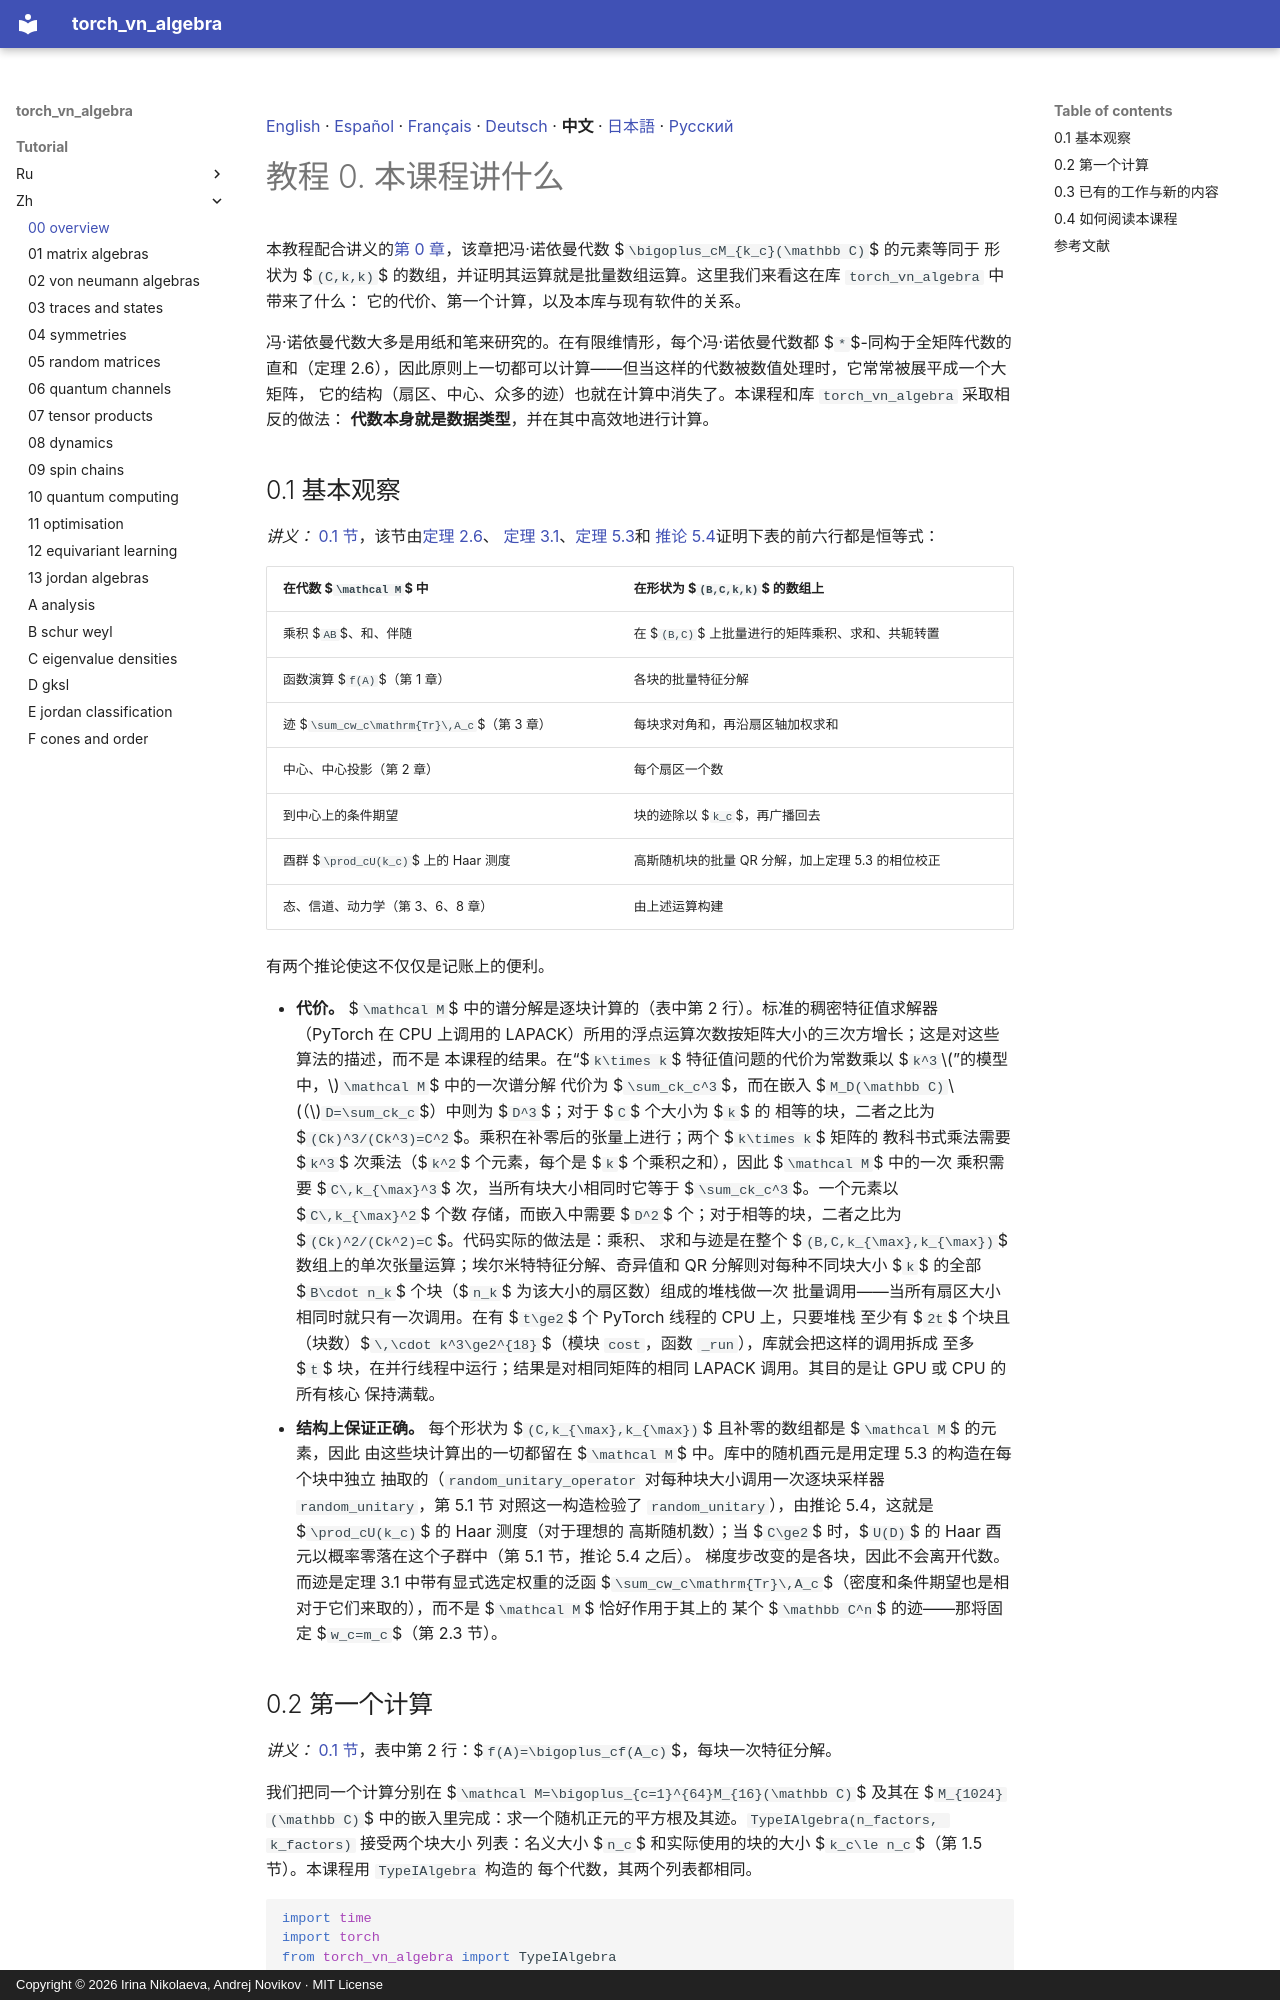

repository: andre-a-no/von_neumann_type_i · page: tutorial/zh/00_overview/index.html · generator: mkdocs · copyright: Copyright © 2026 Irina Nikolaeva, Andrej Novikov · MIT License

[English](../00_overview.md) · [Español](../es/00_overview.md) · [Français](../fr/00_overview.md) · [Deutsch](../de/00_overview.md) · **中文** · [日本語](../ja/00_overview.md) · [Русский](../ru/00_overview.md)

# 教程 0. 本课程讲什么

本教程配合讲义的[第 0 章](../../lecture_notes/zh/00_overview.md)，该章把冯·诺依曼代数 $`\bigoplus_cM_{k_c}(\mathbb C)`$ 的元素等同于
形状为 $`(C,k,k)`$ 的数组，并证明其运算就是批量数组运算。这里我们来看这在库 `torch_vn_algebra` 中带来了什么：
它的代价、第一个计算，以及本库与现有软件的关系。

冯·诺依曼代数大多是用纸和笔来研究的。在有限维情形，每个冯·诺依曼代数都 $`*`$-同构于全矩阵代数的
直和（定理 2.6），因此原则上一切都可以计算——但当这样的代数被数值处理时，它常常被展平成一个大矩阵，
它的结构（扇区、中心、众多的迹）也就在计算中消失了。本课程和库 `torch_vn_algebra` 采取相反的做法：
**代数本身就是数据类型**，并在其中高效地进行计算。

<a id="s-0-1"></a>

## 0.1 基本观察

*讲义：* [0.1 节](../../lecture_notes/zh/00_overview.md#s-0-1)，该节由[定理 2.6](../../lecture_notes/zh/02_von_neumann_algebras.md#r-2-6)、
[定理 3.1](../../lecture_notes/zh/03_traces_and_states.md#r-3-1)、[定理 5.3](../../lecture_notes/zh/05_random_matrices.md#r-5-3)和
[推论 5.4](../../lecture_notes/zh/05_random_matrices.md#r-5-4)证明下表的前六行都是恒等式：

| 在代数 $`\mathcal M`$ 中 | 在形状为 $`(B,C,k,k)`$ 的数组上 |
|---|---|
| 乘积 $`AB`$、和、伴随 | 在 $`(B,C)`$ 上批量进行的矩阵乘积、求和、共轭转置 |
| 函数演算 $`f(A)`$（第 1 章） | 各块的批量特征分解 |
| 迹 $`\sum_cw_c\mathrm{Tr}\,A_c`$（第 3 章） | 每块求对角和，再沿扇区轴加权求和 |
| 中心、中心投影（第 2 章） | 每个扇区一个数 |
| 到中心上的条件期望 | 块的迹除以 $`k_c`$，再广播回去 |
| 酉群 $`\prod_cU(k_c)`$ 上的 Haar 测度 | 高斯随机块的批量 QR 分解，加上定理 5.3 的相位校正 |
| 态、信道、动力学（第 3、6、8 章） | 由上述运算构建 |

有两个推论使这不仅仅是记账上的便利。

- **代价。** $`\mathcal M`$ 中的谱分解是逐块计算的（表中第 2 行）。标准的稠密特征值求解器（PyTorch 在
  CPU 上调用的 LAPACK）所用的浮点运算次数按矩阵大小的三次方增长；这是对这些算法的描述，而不是
  本课程的结果。在“$`k\times k`$ 特征值问题的代价为常数乘以 $`k^3`$”的模型中，$`\mathcal M`$ 中的一次谱分解
  代价为 $`\sum_ck_c^3`$，而在嵌入 $`M_D(\mathbb C)`$（$`D=\sum_ck_c`$）中则为 $`D^3`$；对于 $`C`$ 个大小为 $`k`$ 的
  相等的块，二者之比为 $`(Ck)^3/(Ck^3)=C^2`$。乘积在补零后的张量上进行；两个 $`k\times k`$ 矩阵的
  教科书式乘法需要 $`k^3`$ 次乘法（$`k^2`$ 个元素，每个是 $`k`$ 个乘积之和），因此 $`\mathcal M`$ 中的一次
  乘积需要 $`C\,k_{\max}^3`$ 次，当所有块大小相同时它等于 $`\sum_ck_c^3`$。一个元素以 $`C\,k_{\max}^2`$ 个数
  存储，而嵌入中需要 $`D^2`$ 个；对于相等的块，二者之比为 $`(Ck)^2/(Ck^2)=C`$。代码实际的做法是：乘积、
  求和与迹是在整个 $`(B,C,k_{\max},k_{\max})`$ 数组上的单次张量运算；埃尔米特特征分解、奇异值和 QR
  分解则对每种不同块大小 $`k`$ 的全部 $`B\cdot n_k`$ 个块（$`n_k`$ 为该大小的扇区数）组成的堆栈做一次
  批量调用——当所有扇区大小相同时就只有一次调用。在有 $`t\ge2`$ 个 PyTorch 线程的 CPU 上，只要堆栈
  至少有 $`2t`$ 个块且（块数）$`\,\cdot k^3\ge2^{18}`$（模块 `cost`，函数 `_run`），库就会把这样的调用拆成
  至多 $`t`$ 块，在并行线程中运行；结果是对相同矩阵的相同 LAPACK 调用。其目的是让 GPU 或 CPU 的所有核心
  保持满载。
- **结构上保证正确。** 每个形状为 $`(C,k_{\max},k_{\max})`$ 且补零的数组都是 $`\mathcal M`$ 的元素，因此
  由这些块计算出的一切都留在 $`\mathcal M`$ 中。库中的随机酉元是用定理 5.3 的构造在每个块中独立
  抽取的（`random_unitary_operator` 对每种块大小调用一次逐块采样器 `random_unitary`，第 5.1 节
  对照这一构造检验了 `random_unitary`），由推论 5.4，这就是 $`\prod_cU(k_c)`$ 的 Haar 测度（对于理想的
  高斯随机数）；当 $`C\ge2`$ 时，$`U(D)`$ 的 Haar 酉元以概率零落在这个子群中（第 5.1 节，推论 5.4 之后）。
  梯度步改变的是各块，因此不会离开代数。而迹是定理 3.1 中带有显式选定权重的泛函
  $`\sum_cw_c\mathrm{Tr}\,A_c`$（密度和条件期望也是相对于它们来取的），而不是 $`\mathcal M`$ 恰好作用于其上的
  某个 $`\mathbb C^n`$ 的迹——那将固定 $`w_c=m_c`$（第 2.3 节）。

<a id="s-0-2"></a>
